Run: headless pygame with SDL's dummy video driver; simulated clock (each Clock.tick advances the game by its frame time, no real sleeping); random seed 0; keys injected as events and as key.get_pressed() state; no mouse input.
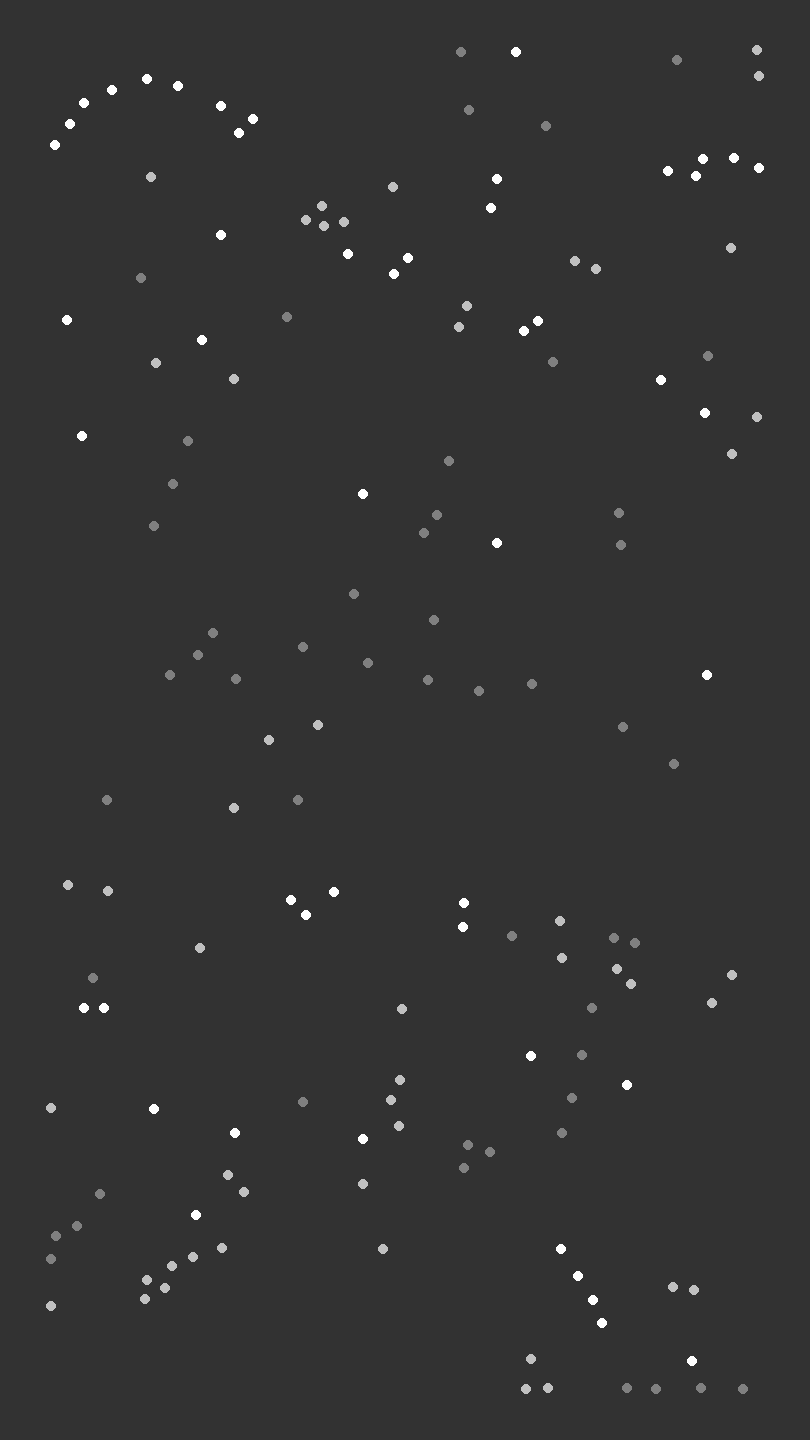
Frame 1 of 4 · flips 1–60 · no input
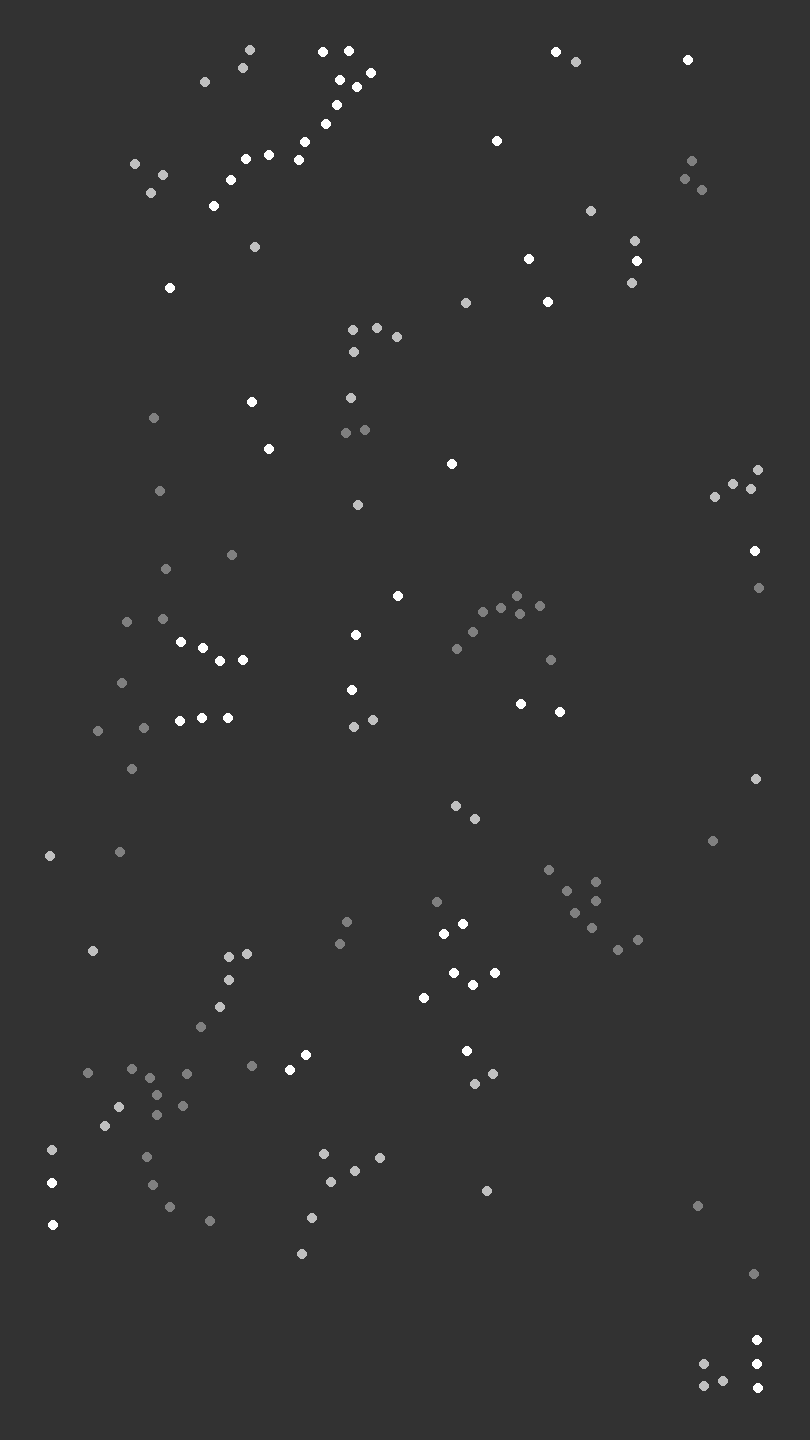
Frame 2 of 4 · flips 61–180 · tapped SPACE, RETURN · held RIGHT (→), D
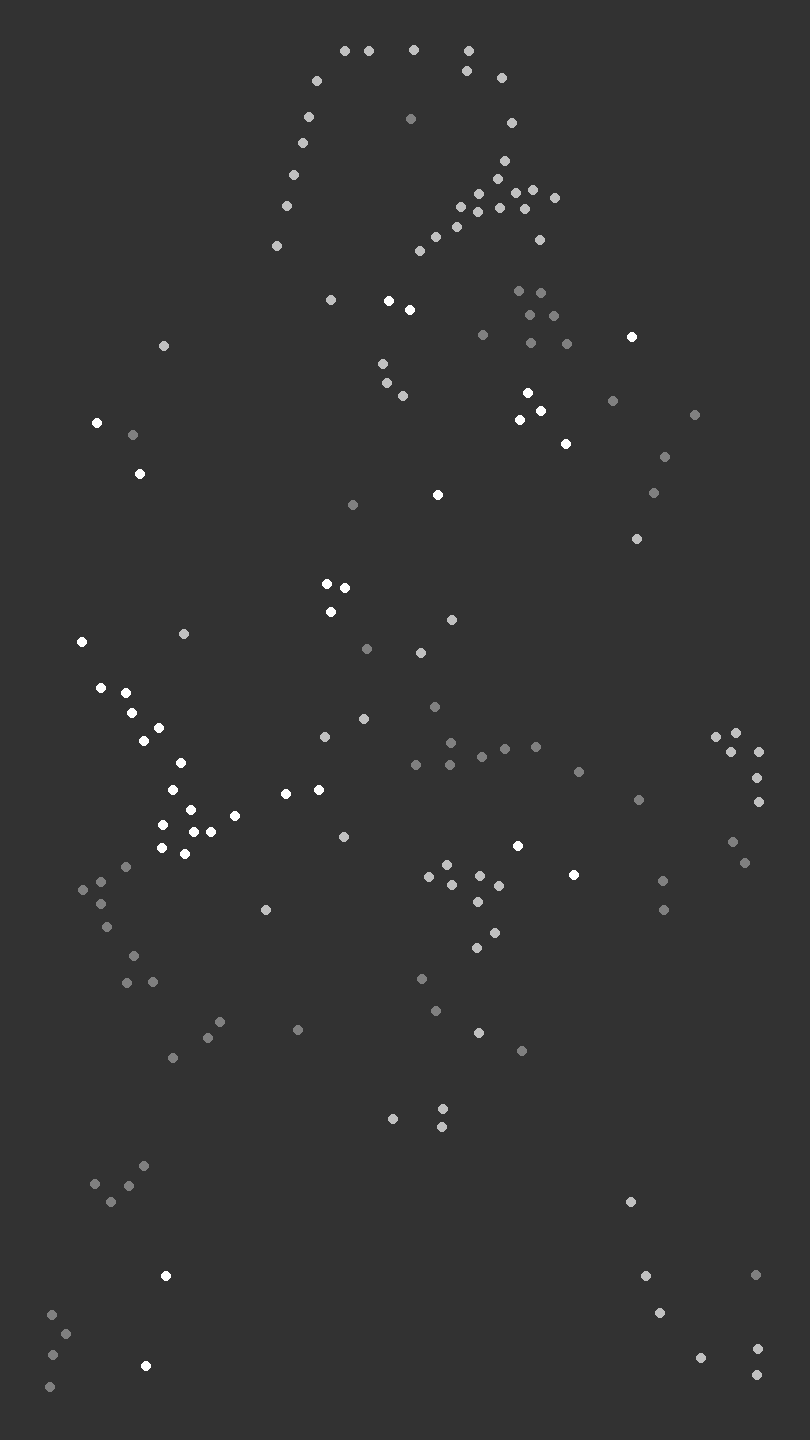
Frame 3 of 4 · flips 181–300 · held DOWN (↓), S
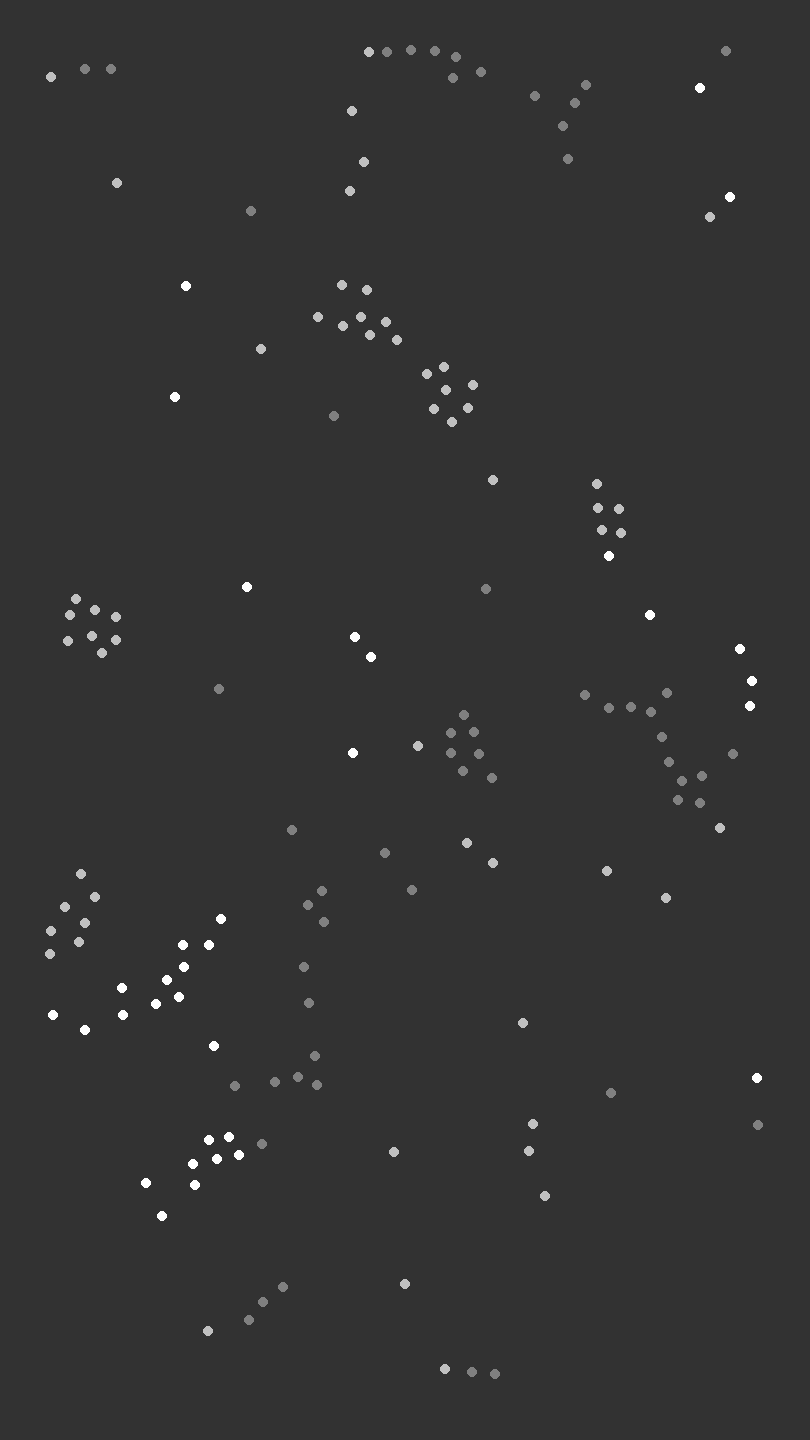
Frame 4 of 4 · flips 301–420 · held LEFT (←), A, UP (↑), W

The pygame program that drew these frames:

import math
import random

import pygame

# Initialize pygame
pygame.init()

# Constants
WINDOW_WIDTH = 810
WINDOW_HEIGHT = 1440
ENTITY_RADIUS = 5
SPEED = 3
DETECTION_RADIUS = 100
CONVERSION_RADIUS = 20
EDGE_AVOID_RADIUS = 50
REPULSION_RADIUS = 20
ICON_WIDTH = 30
ICON_HEIGHT = 30

# Colors
BACKGROUND_COLOR = (50, 50, 50)  # Dark grey background
ROCK_COLOR = (128, 128, 128)  # Grey for rock
PAPER_COLOR = (255, 255, 255)  # White for paper
SCISSORS_COLOR = (192, 192, 192)  # Light grey for scissors


class Entity:
    def __init__(self, x, y, tribe):
        self.x = x
        self.y = y
        self.tribe = tribe

    def move_towards(self, target_x, target_y):
        angle = math.atan2(target_y - self.y, target_x - self.x)
        self.x += (SPEED + random.uniform(-0.3, 0.3)) * math.cos(angle)
        self.y += (SPEED + random.uniform(-0.3, 0.3)) * math.sin(angle)
        self.avoid_edges()

    def move_away_from(self, target_x, target_y):
        angle = math.atan2(target_y - self.y, target_x - self.x)
        self.x -= (SPEED + random.uniform(-0.3, 0.3)) * math.cos(angle)
        self.y -= (SPEED + random.uniform(-0.3, 0.3)) * math.sin(angle)
        self.avoid_edges()

    def distance_to(self, other):
        return math.sqrt((self.x - other.x)**2 + (self.y - other.y)**2)

    def repel_from(self, other):
        if self.distance_to(other) < REPULSION_RADIUS:
            self.move_away_from(other.x, other.y)

    def draw(self):
        if self.tribe == 'rock':
            pygame.draw.circle(screen, ROCK_COLOR, (int(self.x), int(self.y)), ENTITY_RADIUS)
        elif self.tribe == 'paper':
            pygame.draw.circle(screen, PAPER_COLOR, (int(self.x), int(self.y)), ENTITY_RADIUS)
        else:  # scissors
            pygame.draw.circle(screen, SCISSORS_COLOR, (int(self.x), int(self.y)), ENTITY_RADIUS)

    def avoid_edges(self):
        if self.x < EDGE_AVOID_RADIUS:
            self.move_towards(self.x + EDGE_AVOID_RADIUS, self.y)
        elif self.x > WINDOW_WIDTH - EDGE_AVOID_RADIUS:
            self.move_towards(self.x - EDGE_AVOID_RADIUS, self.y)
        if self.y < EDGE_AVOID_RADIUS:
            self.move_towards(self.x, self.y + EDGE_AVOID_RADIUS)
        elif self.y > WINDOW_HEIGHT - EDGE_AVOID_RADIUS:
            self.move_towards(self.x, self.y - EDGE_AVOID_RADIUS)

entities = [Entity(random.randint(0, WINDOW_WIDTH), random.randint(0, WINDOW_HEIGHT), 'rock') for _ in range(50)] + \
           [Entity(random.randint(0, WINDOW_WIDTH), random.randint(0, WINDOW_HEIGHT), 'paper') for _ in range(50)] + \
           [Entity(random.randint(0, WINDOW_WIDTH), random.randint(0, WINDOW_HEIGHT), 'scissors') for _ in range(50)]

def adjust_movement():
    for entity in entities:
        if entity.tribe == 'rock':
            targets = [e for e in entities if e.tribe == 'scissors']
            threats = [e for e in entities if e.tribe == 'paper']
        elif entity.tribe == 'paper':
            targets = [e for e in entities if e.tribe == 'rock']
            threats = [e for e in entities if e.tribe == 'scissors']
        else:
            targets = [e for e in entities if e.tribe == 'paper']
            threats = [e for e in entities if e.tribe == 'rock']

        for other in entities:
            if entity != other and entity.tribe == other.tribe:
                entity.repel_from(other)

        closest_target = min(targets, key=entity.distance_to, default=None)
        closest_threat = min(threats, key=entity.distance_to, default=None)

        if closest_threat and entity.distance_to(closest_threat) < DETECTION_RADIUS:
            entity.move_away_from(closest_threat.x, closest_threat.y)
        elif closest_target and entity.distance_to(closest_target) < DETECTION_RADIUS:
            entity.move_towards(closest_target.x, closest_target.y)
            if entity.distance_to(closest_target) < CONVERSION_RADIUS:
                closest_target.tribe = entity.tribe
        else:
            entity.move_towards(random.randint(0, WINDOW_WIDTH), random.randint(0, WINDOW_HEIGHT))

        entity.draw()

screen = pygame.display.set_mode((WINDOW_WIDTH, WINDOW_HEIGHT))
pygame.display.set_caption("Rock Paper Scissors Simulation")
clock = pygame.time.Clock()
running = True

# Game loop
while running:
    screen.fill(BACKGROUND_COLOR)
    adjust_movement()

    rock_count = sum(1 for entity in entities if entity.tribe == 'rock')
    paper_count = sum(1 for entity in entities if entity.tribe == 'paper')
    scissors_count = sum(1 for entity in entities if entity.tribe == 'scissors')

    winner_text = None
    if rock_count == len(entities):
        winner_text = "Rock"
    elif paper_count == len(entities):
        winner_text = "Paper"
    elif scissors_count == len(entities):
        winner_text = "Scissors"
    
    if winner_text:
        pygame.font.init()
        font_large = pygame.font.Font(None, 100)
        font_small = pygame.font.Font(None, 74)

        winner_title_surface = font_large.render("Winner!", True, pygame.Color("#6aff9b"))
        tribe_name_surface = font_small.render(winner_text, True, (255, 255, 255))

        padding = 20
        box_width = max(winner_title_surface.get_width(), tribe_name_surface.get_width()) + 2 * padding
        box_height = winner_title_surface.get_height() + tribe_name_surface.get_height() + 3 * padding

        # Draw the black box
        pygame.draw.rect(screen, (0, 0, 0), (WINDOW_WIDTH // 2 - box_width // 2, WINDOW_HEIGHT // 2 - box_height // 2, box_width, box_height))

        # Blit the texts onto the screen
        screen.blit(winner_title_surface, (WINDOW_WIDTH // 2 - winner_title_surface.get_width() // 2, WINDOW_HEIGHT // 2 - box_height // 2 + padding))
        screen.blit(tribe_name_surface, (WINDOW_WIDTH // 2 - tribe_name_surface.get_width() // 2, WINDOW_HEIGHT // 2 + padding))

        pygame.display.flip()
        pygame.time.wait(10000)
        running = False

    pygame.display.flip()
    clock.tick(60)

pygame.quit()
